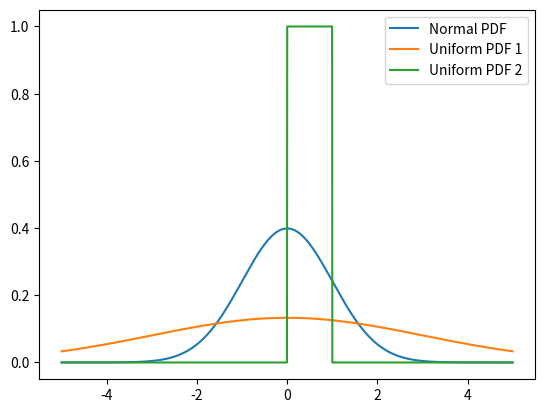

Python code for this plot:
import math

import matplotlib.pyplot as plt
import random


def uniform_pdf(x, a=0, b=1):
    return 1 / (b - a) if a <= x < b else 0


def uniform_cdf(x, a=0, b=1):
    if x <= a:
        return 0
    elif a <= x < b:
        return (x - a) / (b - a)
    else:
        return 1


def normal_pdf(x, std_deviation, mean):
    return 1 / (std_deviation * math.sqrt(2 * math.pi)) * (math.exp(-pow(x - mean, 2) / (2 * pow(std_deviation, 2))))


def bernauli_trail(p):
    return 1 if random.random()<p else 0


def binomial(n, p):
    return sum(bernauli_trail(p) for i in range(p))


x_coords = [x / 200 for x in range(-1000, 1000)]
y_coords = [normal_pdf(x, std_deviation=1, mean=0) for x in x_coords]
plt.plot(x_coords, y_coords)
y_coords = [normal_pdf(x, std_deviation=3, mean=0) for x in x_coords]
plt.plot(x_coords, y_coords)
y_coords = [uniform_pdf(x) for x in x_coords]
plt.plot(x_coords, y_coords)
plt.legend(['Normal PDF', 'Uniform PDF 1', 'Uniform PDF 2'])
plt.show()
